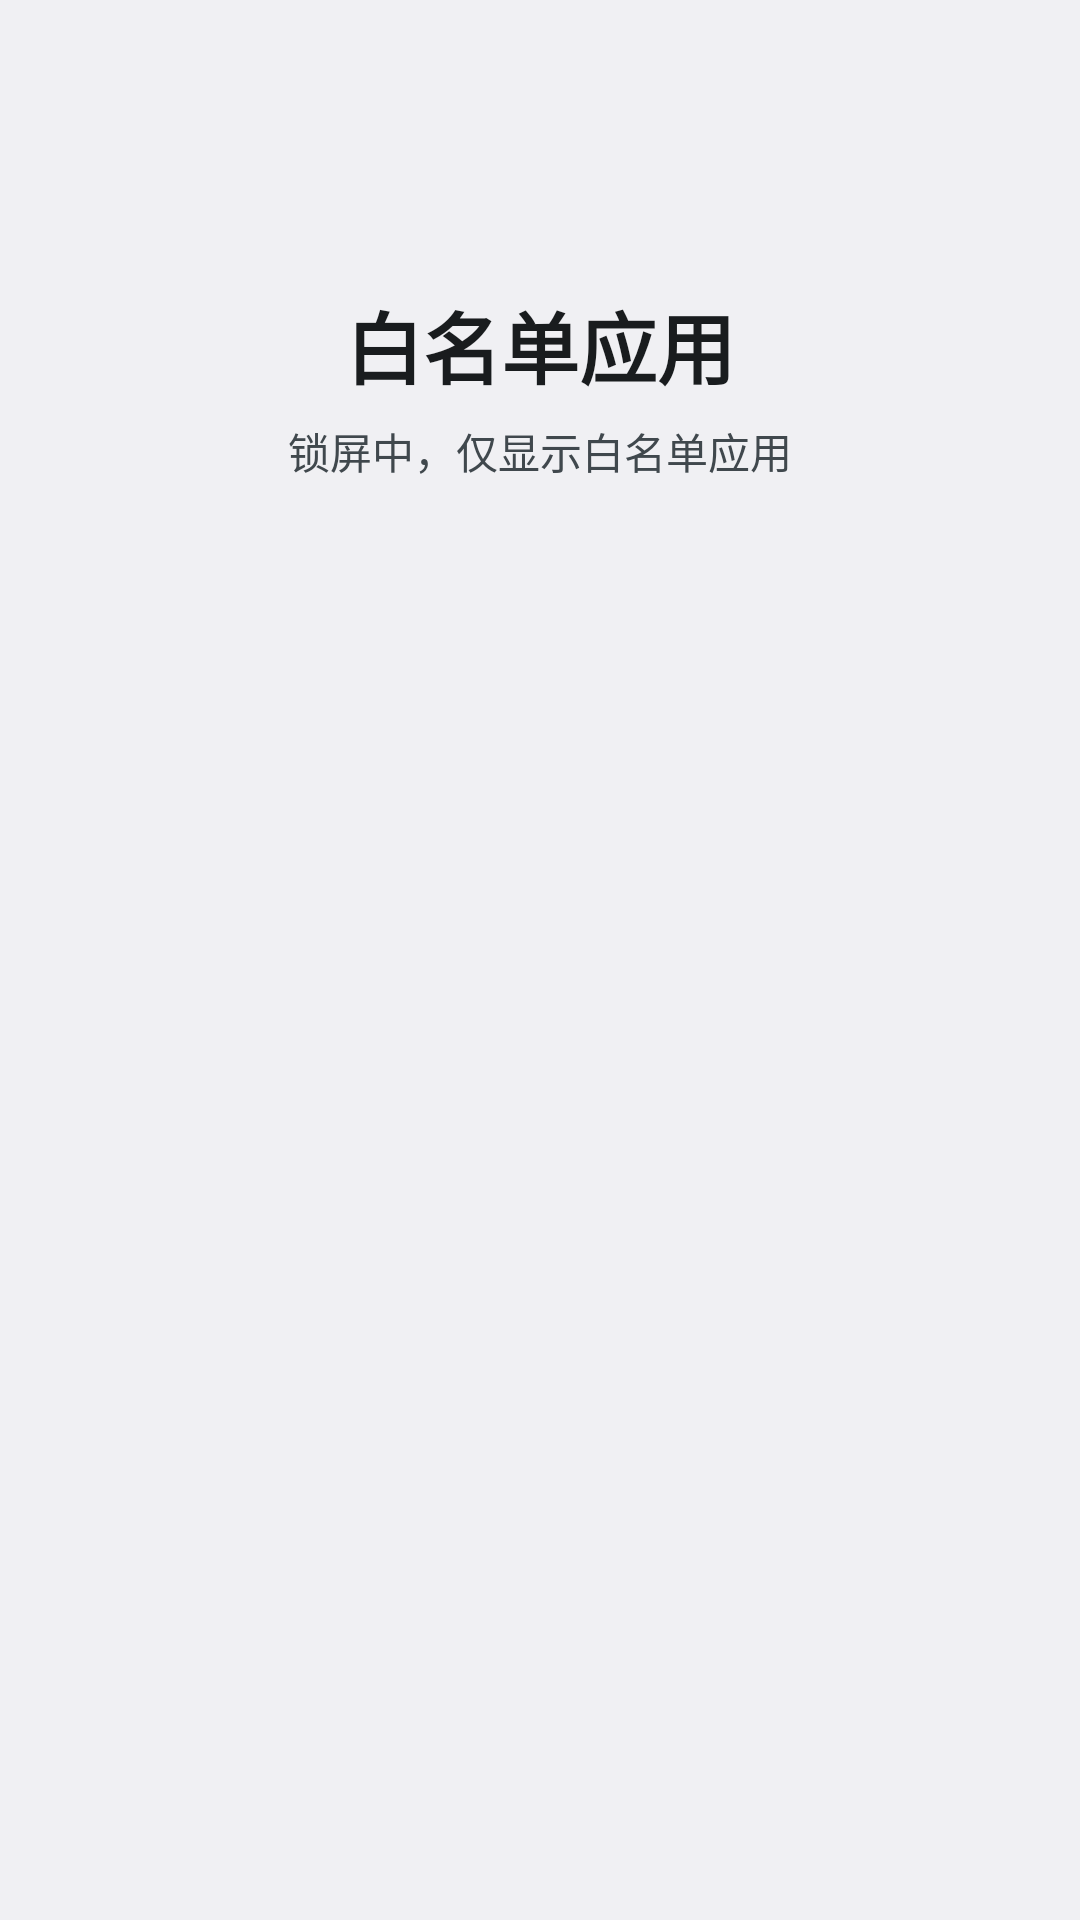

The Android layout XML behind this screen, and the referenced resources:
<!-- AndroidManifest.xml: application theme AppTheme -->
<!-- res/layout/activity_whitelist_home.xml -->
<?xml version="1.0" encoding="utf-8"?>
<LinearLayout xmlns:android="http://schemas.android.com/apk/res/android"
    android:layout_width="match_parent"
    android:layout_height="match_parent"
    android:orientation="vertical"
    android:paddingStart="20dp"
    android:paddingTop="96dp"
    android:paddingEnd="20dp"
    android:paddingBottom="24dp">

    <TextView
        android:layout_width="match_parent"
        android:layout_height="wrap_content"
        android:gravity="center"
        android:text="@string/whitelist_home_title"
        android:textColor="?android:attr/textColorPrimary"
        android:textSize="26sp"
        android:textStyle="bold" />

    <TextView
        android:layout_width="match_parent"
        android:layout_height="wrap_content"
        android:layout_marginTop="6dp"
        android:gravity="center"
        android:text="@string/whitelist_home_subtitle"
        android:textColor="?android:attr/textColorSecondary"
        android:textSize="14sp" />

    <FrameLayout
        android:layout_width="match_parent"
        android:layout_height="0dp"
        android:layout_marginTop="24dp"
        android:layout_weight="1">

        <GridView
            android:id="@+id/whitelistHomeGrid"
            android:layout_width="match_parent"
            android:layout_height="match_parent"
            android:clipToPadding="false"
            android:columnWidth="88dp"
            android:gravity="center_horizontal"
            android:horizontalSpacing="8dp"
            android:numColumns="auto_fit"
            android:paddingBottom="8dp"
            android:stretchMode="columnWidth"
            android:verticalSpacing="18dp" />

        <TextView
            android:id="@+id/whitelistHomeEmpty"
            android:layout_width="match_parent"
            android:layout_height="wrap_content"
            android:layout_gravity="center"
            android:gravity="center"
            android:text="@string/whitelist_home_empty"
            android:textColor="?android:attr/textColorSecondary"
            android:textSize="15sp"
            android:visibility="gone" />
    </FrameLayout>
</LinearLayout>
<!-- resources referenced by this layout -->
<resources>
  <string name="whitelist_home_empty">还没有选择白名单应用</string>
  <string name="whitelist_home_subtitle">锁屏中，仅显示白名单应用</string>
  <string name="whitelist_home_title">白名单应用</string>
  <style name="AppTheme" parent="@android:style/Theme.DeviceDefault.DayNight">
          <item name="android:windowActionBar">false</item>
          <item name="android:windowNoTitle">true</item>
          <item name="android:colorAccent">@color/accent</item>
          <item name="android:windowBackground">?android:attr/colorBackground</item>
      </style>
  <color name="accent">#E05A47</color>
</resources>
